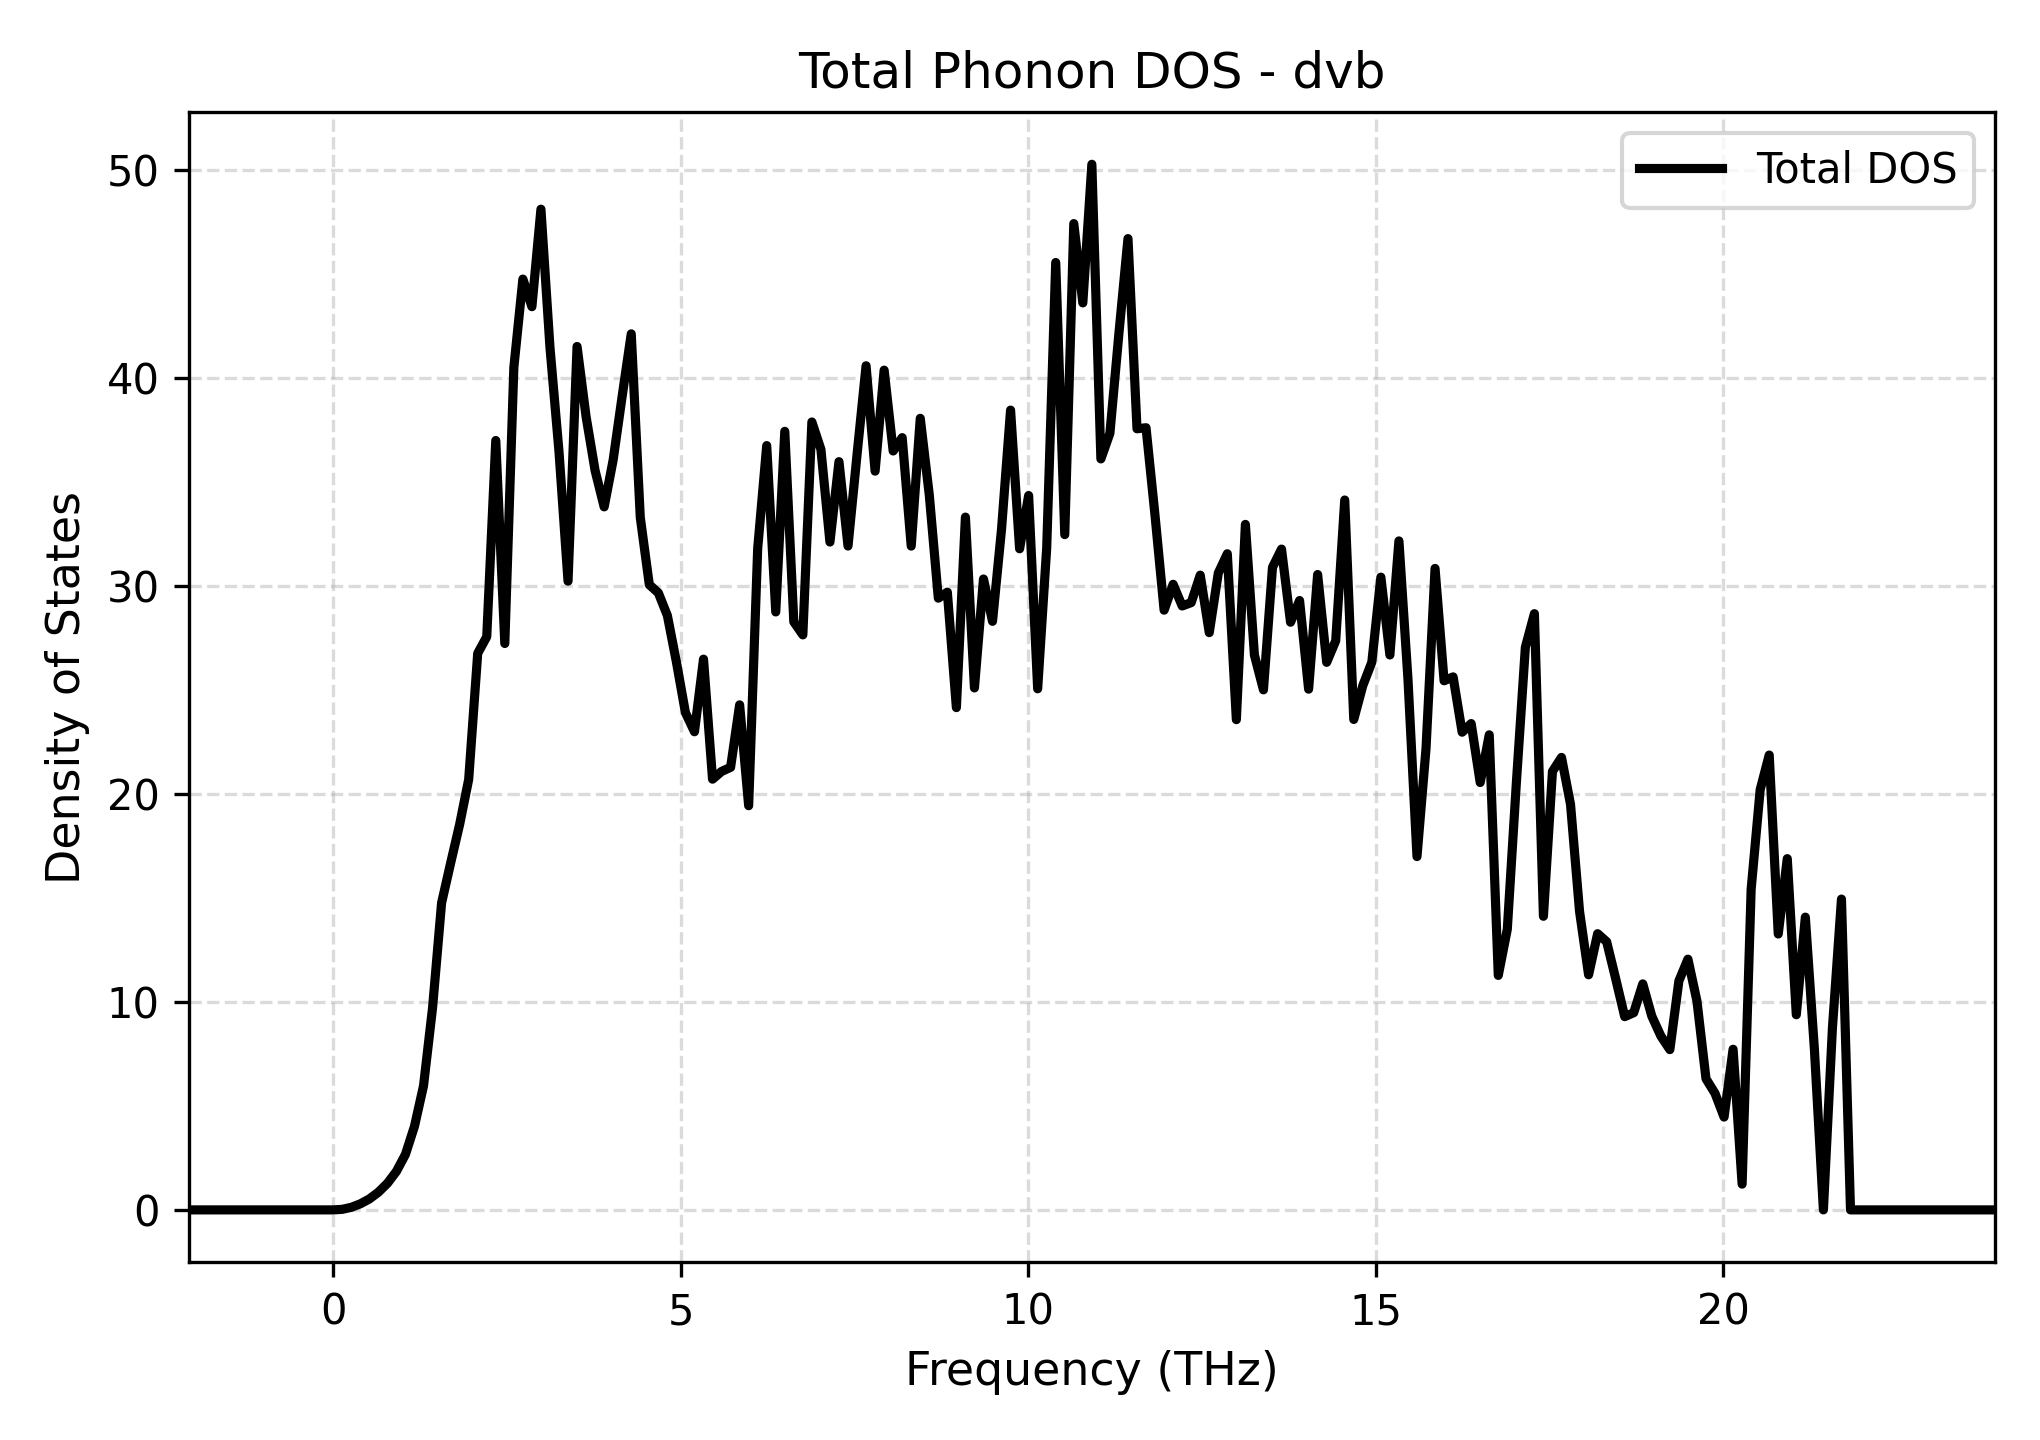

Source data for this figure (header and first rows):
Frequency_THz, Total_DOS
-2.076, 0.0
-1.946, 0.0
-1.816, 0.0
-1.686, 0.0
-1.556, 0.0
-1.426, 0.0
-1.296, 0.0
-1.167, 0.0
-1.037, 0.0
-0.9066, 0.0
-0.7767, 0.0
-0.6468, 0.0
-0.5169, 0.0
-0.3869, 0.0
-0.257, 0.0
-0.1271, 0.0
0.002865, 0.0
0.1328, 0.02631
0.2627, 0.1242
0.3927, 0.2908
0.5226, 0.5255
0.6525, 0.8495
0.7824, 1.277
0.9124, 1.852
1.042, 2.669
1.172, 4.023
1.302, 5.968
1.432, 9.716
1.562, 14.76
1.692, 16.67
1.822, 18.54
1.952, 20.7
2.082, 26.76
2.212, 27.56
2.342, 37
2.472, 27.24
2.601, 40.51
2.731, 44.76
2.861, 43.43
2.991, 48.12
3.121, 41.48
3.251, 36.46
3.381, 30.23
3.511, 41.52
3.641, 38.14
3.771, 35.55
3.901, 33.81
4.031, 36.07
4.161, 39.15
4.291, 42.13
4.42, 33.3
4.55, 30.06
4.68, 29.67
4.81, 28.58
4.94, 26.35
5.07, 23.91
5.2, 22.99
5.33, 26.48
5.46, 20.71
5.59, 21.08
... 141 more rows
